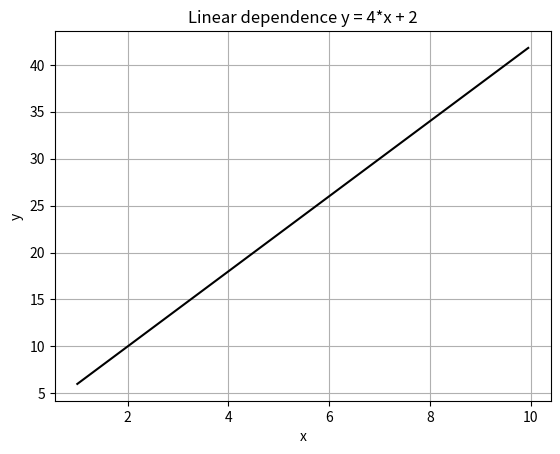

This figure's Python source:
#!/usr/bin/env python
#coding=utf8
import numpy as np
import matplotlib.pyplot as plt

x = np.arange(1, 10, 0.05)
y = 4*x + 2
plt.title("Linear dependence y = 4*x + 2")
plt.xlabel('x')
plt.ylabel('y')
plt.grid()
plt.plot(x, y, "k")
plt.show()
